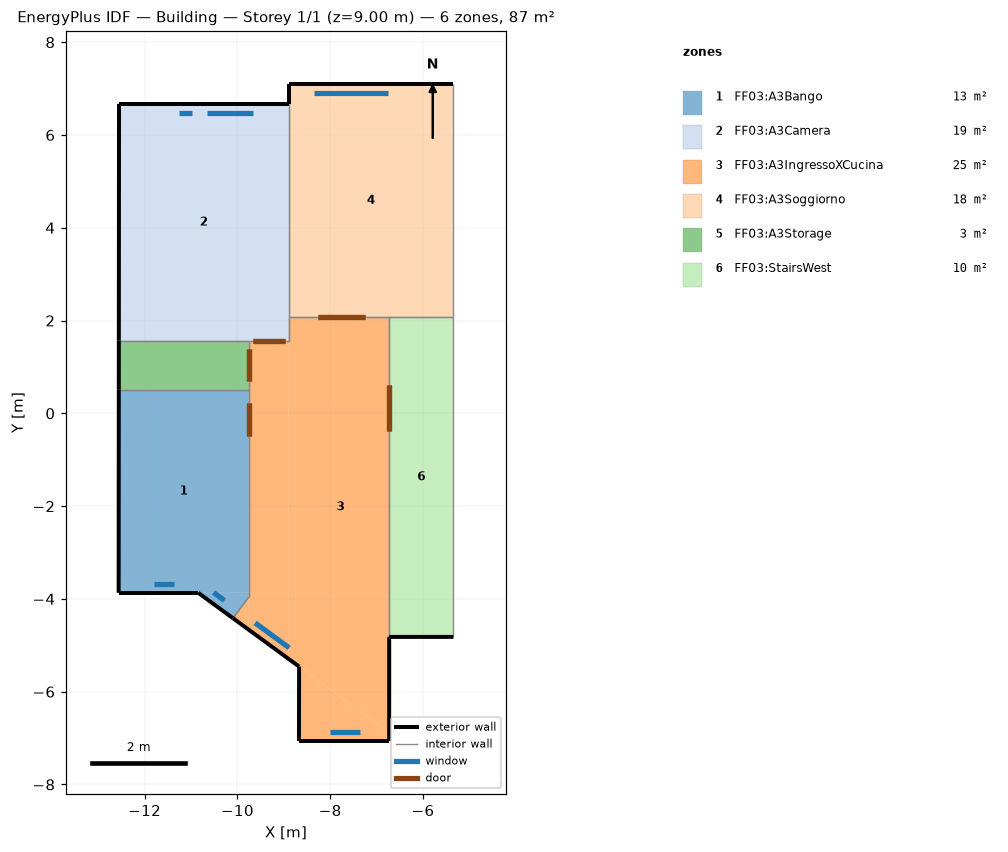
=== STOREY PLAN SPEC (per zone: floor XY polygon, exterior-wall plan segments, windows/doors) ===
zone 1: FF03:A3Bango  (12.6 m²)
  floor: (-10.09, -4.42) (-10.84, -3.87) (-9.76, -3.87) (-9.76, -3.96)
  floor: (-9.76, -3.87) (-12.56, -3.87) (-12.56, 0.51) (-9.76, 0.51)
  exterior wall: (-12.56, 0.51) – (-12.56, -3.87)  [4.4 m]
  exterior wall: (-12.56, -3.87) – (-10.84, -3.87)  [1.7 m]
    window: (-11.80, -3.67) – (-11.37, -3.67)  [0.6 m²]
  exterior wall: (-10.84, -3.87) – (-10.09, -4.42)  [0.9 m]
    window: (-10.51, -3.86) – (-10.28, -4.03)  [0.4 m²]
  interior walls: 3
zone 2: FF03:A3Camera  (18.7 m²)
  floor: (-8.90, 1.56) (-12.56, 1.56) (-12.55, 6.67) (-8.90, 6.67)
  exterior wall: (-8.90, 6.67) – (-12.55, 6.67)  [3.7 m]
    window: (-10.98, 6.47) – (-11.26, 6.47)  [0.3 m²]
    window: (-9.66, 6.47) – (-10.66, 6.47)  [2.3 m²]
  exterior wall: (-12.55, 6.67) – (-12.56, 1.56)  [5.1 m]
  interior walls: 4
zone 3: FF03:A3IngressoXCucina  (25.2 m²)
  floor: (-9.76, -4.66) (-10.09, -4.42) (-9.76, -3.96)
  floor: (-8.90, -5.29) (-9.76, -4.66) (-9.76, 1.56) (-8.90, 1.56)
  floor: (-6.73, -7.06) (-8.67, -7.06) (-8.67, -5.46) (-6.73, -6.88)
  floor: (-6.73, -6.88) (-8.90, -5.29) (-8.90, 2.07) (-6.73, 2.07)
  exterior wall: (-10.09, -4.42) – (-8.67, -5.46)  [1.8 m]
    window: (-9.62, -4.52) – (-8.88, -5.05)  [2.1 m²]
  exterior wall: (-8.67, -5.46) – (-8.67, -7.06)  [1.6 m]
  exterior wall: (-8.67, -7.06) – (-6.73, -7.06)  [1.9 m]
    window: (-8.00, -6.86) – (-7.37, -6.86)  [0.6 m²]
  exterior wall: (-6.73, -7.06) – (-6.73, -4.82)  [2.2 m]
  interior walls: 7
zone 4: FF03:A3Soggiorno  (17.9 m²)
  floor: (-5.35, 2.07) (-8.90, 2.07) (-8.90, 7.10) (-5.35, 7.10)
  exterior wall: (-5.35, 7.10) – (-8.90, 7.10)  [3.6 m]
    window: (-6.74, 6.90) – (-8.34, 6.90)  [2.3 m²]
  exterior wall: (-8.90, 7.10) – (-8.90, 6.67)  [0.4 m]
  interior walls: 4
zone 5: FF03:A3Storage  (3.0 m²)
  floor: (-9.76, 0.51) (-12.56, 0.51) (-12.56, 1.56) (-9.76, 1.56)
  exterior wall: (-12.56, 1.56) – (-12.56, 0.51)  [1.1 m]
  interior walls: 3
zone 6: FF03:StairsWest  (9.5 m²)
  floor: (-5.35, -4.82) (-6.73, -4.82) (-6.73, 2.07) (-5.35, 2.07)
  exterior wall: (-6.73, -4.82) – (-5.35, -4.82)  [1.4 m]
  interior walls: 3

=== DERIVED (storey summary) ===
Building: Building
Storey: 1 of 1  (floor level z = 9.00 m)
Storey gross floor area: 86.8 m²
Zones on this storey: 6
  - FF03:A3Bango: floor 12.6 m²; exterior wall 7.0 m (21.1 m²); 2 window(s) 1.0 m²; WWR 4.8%
  - FF03:A3Camera: floor 18.7 m²; exterior wall 8.8 m (26.3 m²); 2 window(s) 2.6 m²; WWR 9.8%
  - FF03:A3IngressoXCucina: floor 25.2 m²; exterior wall 7.6 m (22.7 m²); 2 window(s) 2.7 m²; WWR 12.0%
  - FF03:A3Soggiorno: floor 17.9 m²; exterior wall 4.0 m (11.9 m²); 1 window(s) 2.3 m²; WWR 18.9%
  - FF03:A3Storage: floor 3.0 m²; exterior wall 1.1 m (3.2 m²); WWR 0.0%
  - FF03:StairsWest: floor 9.5 m²; exterior wall 1.4 m (4.1 m²); WWR 0.0%
Zone adjacency (shared interzone walls):
  - FF03:A3Bango ↔ FF03:A3IngressoXCucina
  - FF03:A3Bango ↔ FF03:A3Storage
  - FF03:A3Camera ↔ FF03:A3IngressoXCucina
  - FF03:A3Camera ↔ FF03:A3Soggiorno
  - FF03:A3Camera ↔ FF03:A3Storage
  - FF03:A3IngressoXCucina ↔ FF03:A3Soggiorno
  - FF03:A3IngressoXCucina ↔ FF03:A3Storage
  - FF03:A3IngressoXCucina ↔ FF03:StairsWest